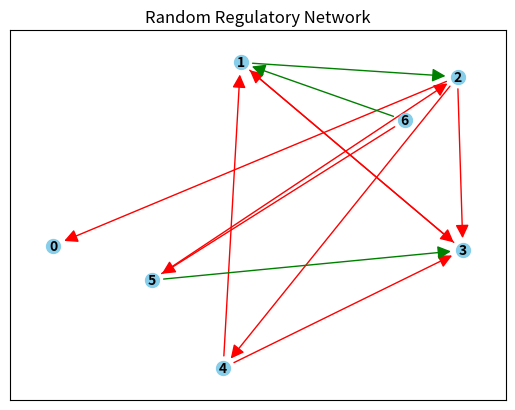

Reproduce this figure in Python.
'''
takes the matrix as input and return if its connected or not and the graph of connection
'''
import networkx as nx
import numpy as np
import matplotlib.pyplot as plt

# Define the adjacency matrix
matrix = np.array([ [ 0,  0,  0,  0,  0,  0,  0],
                    [ 0,  0,  1, -1,  0,  0,  0],
                    [-1,  0,  0, -1, -1,  0,  0],
                    [ 0, -1,  0,  0,  0,  0,  0],
                    [ 0, -1,  0, -1,  0,  0,  0],
                    [ 0,  0, -1,  1,  0,  0,  0],
                    [ 0,  1,  0,  0,  0, -1,  0]])
# n = 7
# matrix = np.zeros((n, n), dtype=int)
# indices = np.random.choice(n*n, 12, replace=False)
# matrix.flat[indices] = np.random.choice([-1, 1], 12)
# print(matrix)
#%%
# Create a directed graph from the adjacency matrix
G = nx.DiGraph(matrix)

# Check if the graph is connected
is_connected = nx.is_connected(G.to_undirected())

# Print the result
print(f"Is connected: {is_connected}")

# Define edge colors (red for inhibition, green for activation)
edge_colors = ['red' if matrix[i][j] == -1 else 'green' for i, j in G.edges()]

# Draw the graph
pos = nx.spring_layout(G)
nx.draw_networkx_nodes(G, pos, node_color='skyblue', node_size=100)
nx.draw_networkx_labels(G, pos, font_size=10, font_color='black', font_weight='bold')
nx.draw_networkx_edges(G, pos, edge_color=edge_colors, arrowsize=20)

# Display the plot
plt.title("Random Regulatory Network")
plt.show()

# %%
